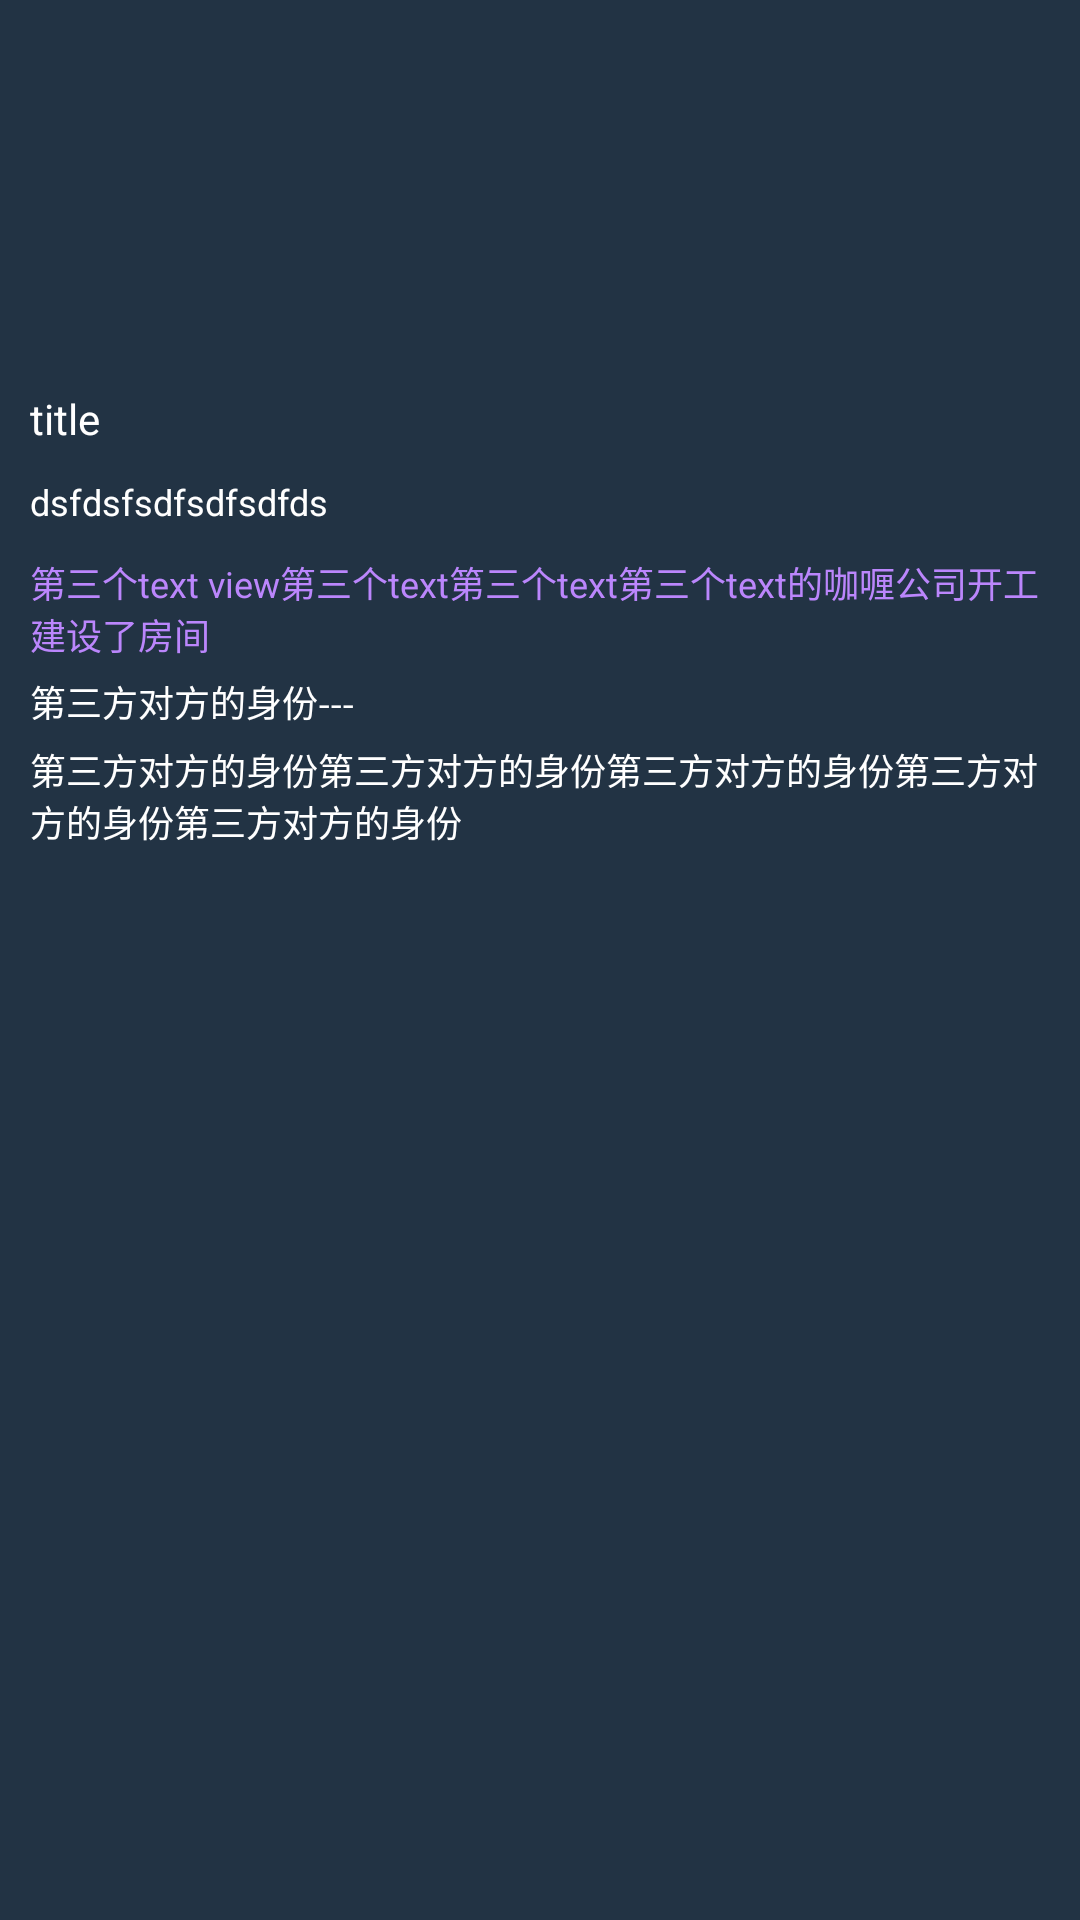

Produce the Android XML layout that renders to this screen, including the resource entries it uses.
<!-- AndroidManifest.xml: application theme Theme.AppCompat.Light.NoActionBar -->
<!-- res/layout/flexbox_adapter_item.xml -->
<?xml version="1.0" encoding="utf-8"?>
<androidx.constraintlayout.widget.ConstraintLayout xmlns:android="http://schemas.android.com/apk/res/android"
    xmlns:app="http://schemas.android.com/apk/res-auto"
    android:layout_width="match_parent"
    android:layout_height="wrap_content"
    android:padding="10dp"
    android:background="#223344">

    <androidx.appcompat.widget.AppCompatImageView
        android:id="@+id/imageView"
        android:layout_width="0dp"
        android:layout_height="120dp"
        android:scaleType="fitXY"
        android:src="@mipmap/ic_launcher"
        app:layout_constraintLeft_toLeftOf="parent"
        app:layout_constraintRight_toRightOf="parent"
        app:layout_constraintTop_toTopOf="parent" />

    <androidx.appcompat.widget.AppCompatTextView
        android:id="@+id/text1"
        android:layout_width="wrap_content"
        android:layout_height="wrap_content"
        android:textSize="14sp"
        android:text="title "
        android:textColor="@color/white"
        app:layout_constraintLeft_toLeftOf="parent"
        app:layout_constraintTop_toBottomOf="@+id/imageView" />


    <androidx.appcompat.widget.AppCompatTextView
        android:id="@+id/text2"
        android:layout_width="wrap_content"
        android:layout_height="wrap_content"
        android:layout_marginTop="10dp"
        android:layout_marginBottom="80dp"
        android:textSize="12sp"
        android:textColor="@color/white"
        android:maxLines="2"
        android:ellipsize="end"
        android:text="dsfdsfsdfsdfsdfds"
        app:layout_constraintLeft_toLeftOf="parent"
        app:layout_constraintTop_toBottomOf="@+id/text1" />

    <androidx.appcompat.widget.AppCompatTextView
        android:id="@+id/text_test_1"
        android:layout_width="wrap_content"
        android:layout_height="wrap_content"
        android:layout_marginTop="10dp"
        android:text="第三个text view第三个text第三个text第三个text的咖喱公司开工建设了房间"
        android:textSize="12sp"
        android:textColor="@color/purple_200"
        android:maxLines="2"
        android:ellipsize="end"
        app:layout_constraintLeft_toLeftOf="parent"
        app:layout_constraintTop_toBottomOf="@+id/text2" />

    <androidx.appcompat.widget.AppCompatTextView
        android:id="@+id/text_test_2"
        android:layout_width="wrap_content"
        android:layout_height="wrap_content"
        android:layout_marginTop="5dp"
        android:text="第三方对方的身份---"
        android:textSize="12sp"
        android:textColor="@color/white"
        android:maxLines="2"
        android:ellipsize="end"
        app:layout_constraintLeft_toLeftOf="parent"
        app:layout_constraintTop_toBottomOf="@+id/text_test_1" />

    <androidx.appcompat.widget.AppCompatTextView
        android:id="@+id/text_test_3"
        android:layout_width="wrap_content"
        android:layout_height="wrap_content"
        android:layout_marginTop="5dp"
        android:text="第三方对方的身份第三方对方的身份第三方对方的身份第三方对方的身份第三方对方的身份"
        android:textSize="12sp"
        android:textColor="@color/white"
        android:maxLines="2"
        android:ellipsize="end"
        app:layout_constraintLeft_toLeftOf="parent"
        app:layout_constraintTop_toBottomOf="@+id/text_test_2" />

</androidx.constraintlayout.widget.ConstraintLayout>
<!-- resources referenced by this layout -->
<resources>
  <color name="purple_200">#FFBB86FC</color>
  <color name="white">#FFFFFFFF</color>
</resources>
